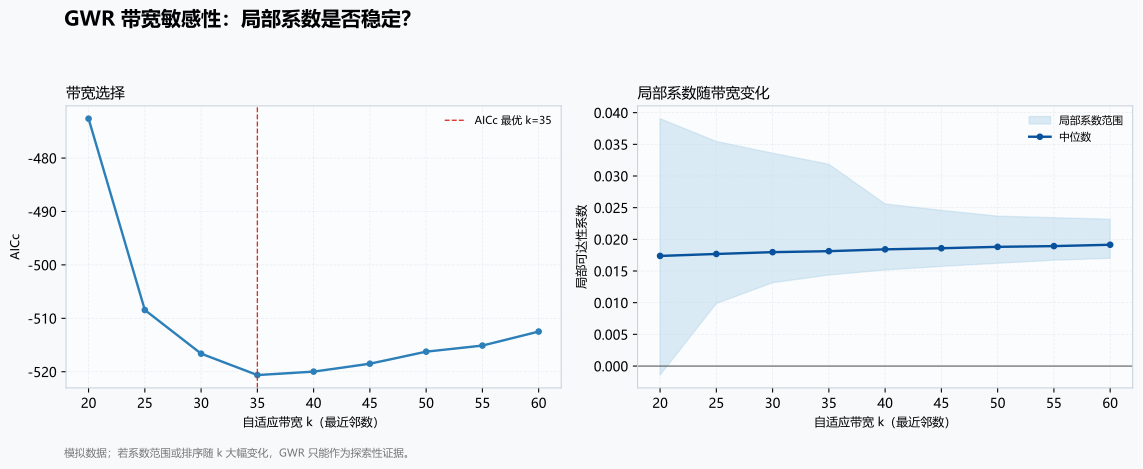

Data behind this chart, as committed beside it:
k, aicc, access_coef_min, access_coef_median, access_coef_max, negative_share, local_r2_median, condition_number_max, pearson_with_selected, rank_corr_with_selected, same_sign_share
20.0, -472.6, -0.001425, 0.01738, 0.03905, 0.008333, 0.9181, 1063443, 0.9175, 0.9453, 0.9917
25.0, -508.4, 0.009872, 0.01769, 0.03544, 0.0, 0.9282, 685080, 0.9849, 0.9813, 1.0
30.0, -516.6, 0.01315, 0.01798, 0.03359, 0.0, 0.9354, 649307, 0.996, 0.9925, 1.0
35.0, -520.6, 0.01438, 0.01813, 0.03185, 0.0, 0.9405, 606501, 1.0, 1.0, 1.0
40.0, -520, 0.01517, 0.01842, 0.02559, 0.0, 0.9452, 569048, 0.9786, 0.9938, 1.0
45.0, -518.5, 0.01573, 0.01859, 0.02457, 0.0, 0.9469, 546427, 0.9709, 0.9905, 1.0
50.0, -516.2, 0.01623, 0.01881, 0.02366, 0.0, 0.9471, 527713, 0.9545, 0.9804, 1.0
55.0, -515.1, 0.01671, 0.01893, 0.02342, 0.0, 0.9485, 509725, 0.9461, 0.971, 1.0
60.0, -512.5, 0.01701, 0.01915, 0.02317, 0.0, 0.9497, 504402, 0.938, 0.9555, 1.0
